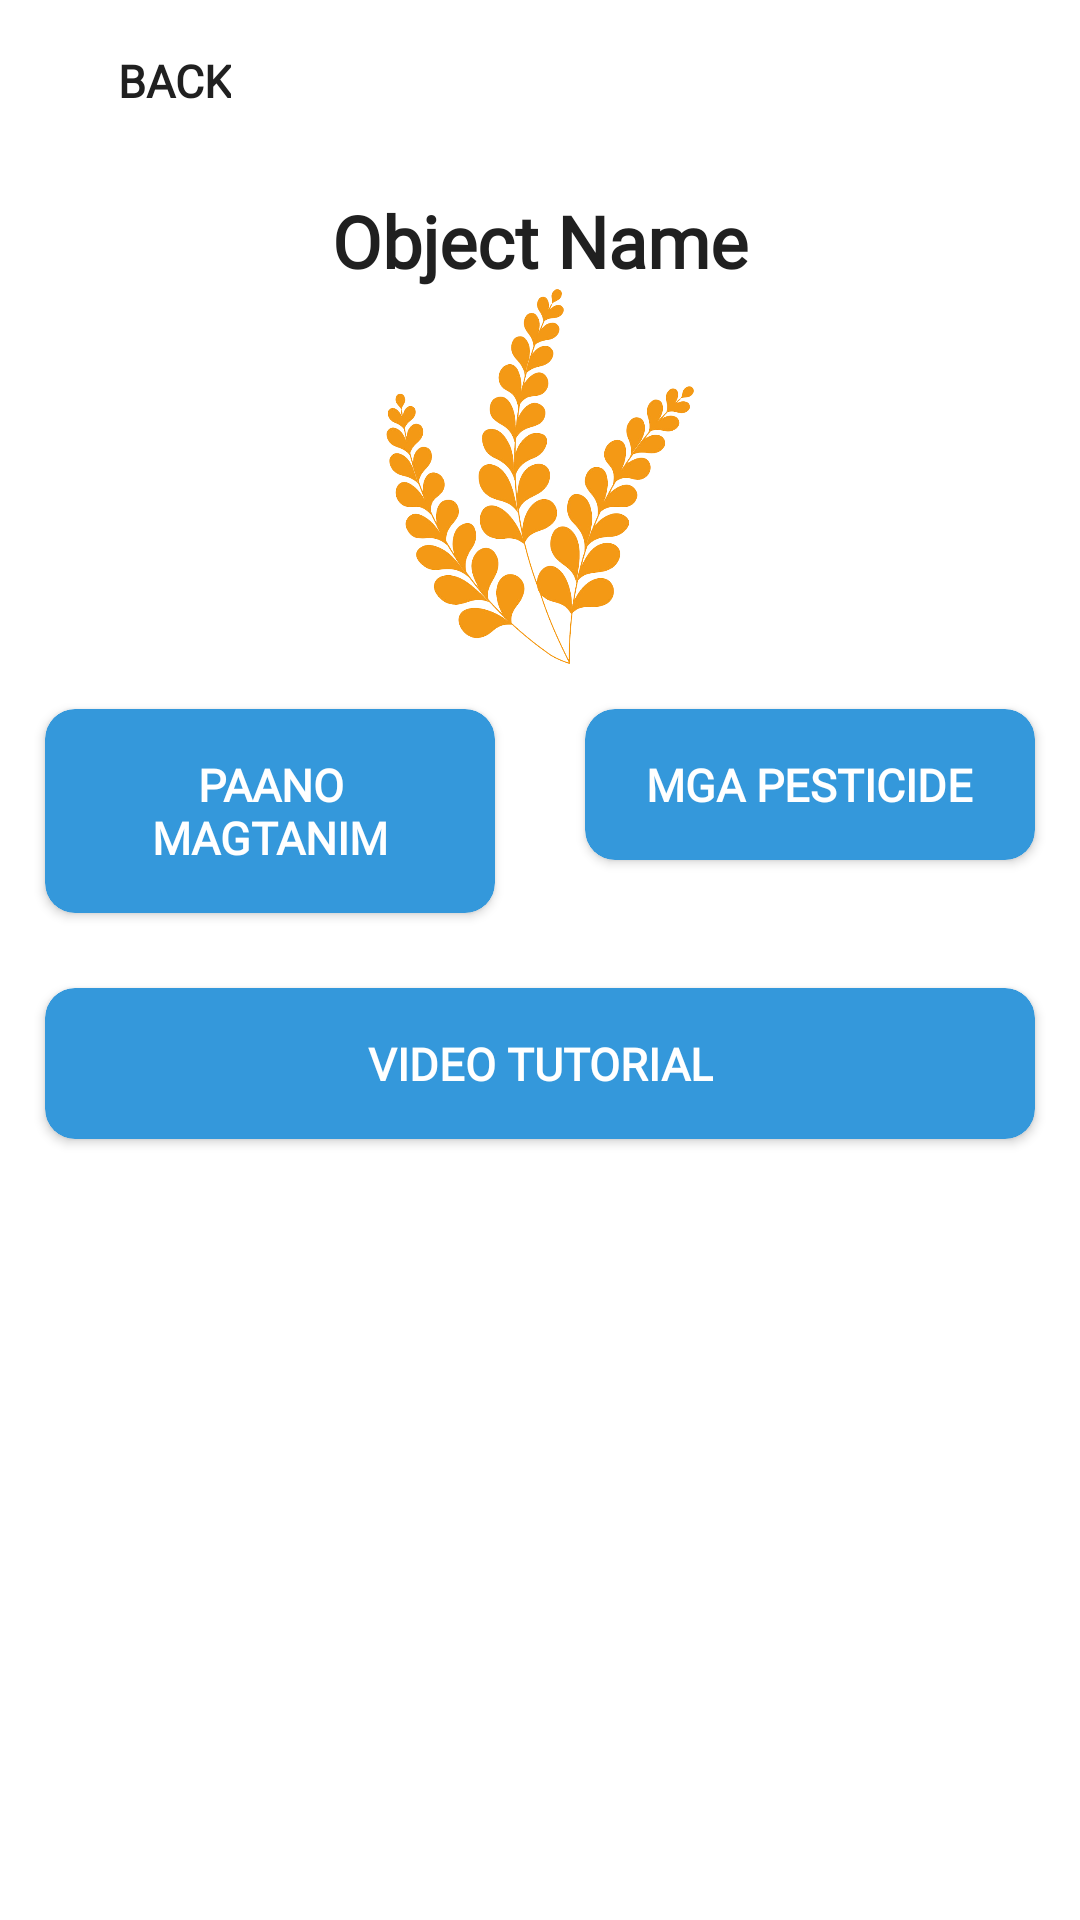

Here is an Android app screen rendered from its layout file. Give the layout XML and the strings, colors and styles it references.
<!-- AndroidManifest.xml: application theme Theme.AgriCare -->
<!-- res/layout/object_view_activity.xml -->
<?xml version="1.0" encoding="utf-8"?>
<LinearLayout xmlns:android="http://schemas.android.com/apk/res/android"
    xmlns:app="http://schemas.android.com/apk/res-auto"
    xmlns:tools="http://schemas.android.com/tools"
    android:layout_width="match_parent"
    android:layout_height="match_parent"
    android:orientation="vertical"
    tools:context=".ObjectViewActivity">

    <LinearLayout
        android:clickable="true"
        android:focusable="true"
        android:background="?attr/selectableItemBackground"
        android:id="@+id/linearLayoutBack"
        android:layout_marginStart="15sp"
        android:layout_marginTop="15sp"
        android:layout_width="wrap_content"
        android:layout_height="wrap_content">

        <ImageView
            app:tint="@color/black"
            android:src="@drawable/back_icon"
            android:layout_width="24dp"
            android:layout_height="24dp">

        </ImageView>

        <TextView
            android:fontFamily="@font/cabin"
            android:textSize="15sp"
            android:textAlignment="center"
            android:layout_gravity="center"
            android:textColor="@color/black"
            android:textStyle="bold"
            android:text="BACK"
            android:layout_width="wrap_content"
            android:layout_height="wrap_content">

        </TextView>
    </LinearLayout>

    <TextView
        android:id="@+id/tvObjectName"
        android:layout_gravity="center"
        android:layout_marginTop="25dp"
        android:fontFamily="@font/baloobhai"
        android:textSize="24sp"
        android:textAlignment="center"
        android:textColor="@color/black"
        android:textStyle="bold"
        android:text="Object Name"
        android:layout_width="wrap_content"
        android:layout_height="wrap_content">

    </TextView>

    <ImageView
        android:id="@+id/imgObject"
        android:layout_gravity="center"
        android:src="@drawable/crops_icon"
        android:layout_width="match_parent"
        android:layout_height="125dp">

    </ImageView>

    <LinearLayout
        android:orientation="horizontal"
        android:layout_width="match_parent"
        android:layout_height="wrap_content">

        <androidx.cardview.widget.CardView
            android:layout_weight="1"
            android:id="@+id/cardViewMagtanim"
            android:foreground="?attr/selectableItemBackground"
            android:clickable="true"
            android:focusable="true"
            app:cardBackgroundColor="@color/peter_river"
            app:cardCornerRadius="10dp"
            android:layout_marginStart="15sp"
            android:layout_marginEnd="15sp"
            android:layout_marginTop="15sp"
            android:layout_marginBottom="10sp"
            android:layout_width="match_parent"
            android:layout_height="wrap_content">

            <TextView
                android:id="@+id/tv_hows"
                android:layout_marginStart="15sp"
                android:layout_marginEnd="15sp"
                android:layout_marginTop="15sp"
                android:layout_marginBottom="15sp"
                android:layout_gravity="center"
                android:fontFamily="@font/cabin"
                android:textSize="15sp"
                android:textAlignment="center"
                android:textColor="@color/white"
                android:textStyle="bold"
                android:text="PAANO MAGTANIM"
                android:layout_width="wrap_content"
                android:layout_height="wrap_content">

            </TextView>
        </androidx.cardview.widget.CardView>

        <androidx.cardview.widget.CardView
            android:layout_weight="1"
            android:id="@+id/cardViewPesticide"
            android:foreground="?attr/selectableItemBackground"
            android:clickable="true"
            android:focusable="true"
            app:cardBackgroundColor="@color/peter_river"
            app:cardCornerRadius="10dp"
            android:layout_marginStart="15sp"
            android:layout_marginEnd="15sp"
            android:layout_marginTop="15sp"
            android:layout_marginBottom="10sp"
            android:layout_width="match_parent"
            android:layout_height="wrap_content">

            <TextView
                android:id="@+id/tv_prevention"
                android:layout_marginStart="15sp"
                android:layout_marginEnd="15sp"
                android:layout_marginTop="15sp"
                android:layout_marginBottom="15sp"
                android:layout_gravity="center"
                android:fontFamily="@font/cabin"
                android:textSize="15sp"
                android:textAlignment="center"
                android:textColor="@color/white"
                android:textStyle="bold"
                android:text="MGA PESTICIDE"
                android:layout_width="wrap_content"
                android:layout_height="wrap_content">

            </TextView>
        </androidx.cardview.widget.CardView>
    </LinearLayout>

    <androidx.cardview.widget.CardView
        android:id="@+id/cardViewVideo"
        android:foreground="?attr/selectableItemBackground"
        android:clickable="true"
        android:focusable="true"
        app:cardBackgroundColor="@color/peter_river"
        app:cardCornerRadius="10dp"
        android:layout_marginStart="15sp"
        android:layout_marginEnd="15sp"
        android:layout_marginTop="15sp"
        android:layout_marginBottom="10sp"
        android:layout_width="match_parent"
        android:layout_height="wrap_content">

        <TextView
            android:layout_marginStart="15sp"
            android:layout_marginEnd="15sp"
            android:layout_marginTop="15sp"
            android:layout_marginBottom="15sp"
            android:layout_gravity="center"
            android:fontFamily="@font/cabin"
            android:textSize="15sp"
            android:textAlignment="center"
            android:textColor="@color/white"
            android:textStyle="bold"
            android:text="VIDEO TUTORIAL"
            android:layout_width="wrap_content"
            android:layout_height="wrap_content">

        </TextView>
    </androidx.cardview.widget.CardView>

</LinearLayout>
<!-- resources referenced by this layout -->
<resources>
  <color name="black">#202020</color>
  <color name="peter_river">#3498db</color>
  <color name="white">#FFFFFFFF</color>
  <!-- drawable crops_icon: png bitmap (drawable, 221689 bytes) -->
  <style name="Theme.AgriCare" parent="Theme.MaterialComponents.Light.NoActionBar">
          
          <item name="colorPrimary">@color/black</item>
          <item name="colorPrimaryVariant">@color/peter_river</item>
          <item name="colorOnPrimary">@color/white</item>
          
          <item name="colorSecondary">@color/teal_200</item>
          <item name="colorSecondaryVariant">@color/teal_700</item>
          <item name="colorOnSecondary">@color/peter_river</item>
          
          <item name="android:statusBarColor">?attr/colorPrimaryVariant</item>
          
      </style>
  <color name="teal_200">#202020</color>
  <color name="teal_700">#FF018786</color>
</resources>
